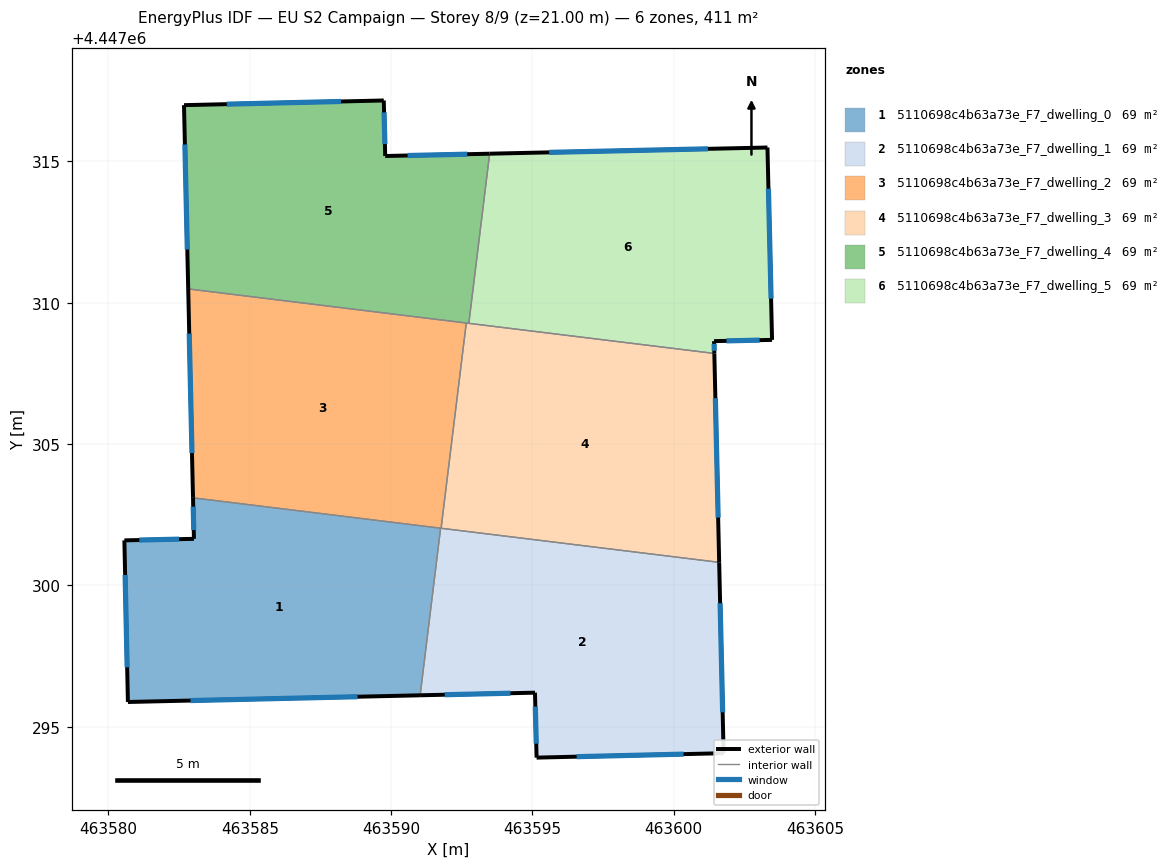
=== STOREY PLAN SPEC (per zone: floor XY polygon, exterior-wall plan segments, windows/doors) ===
zone 1: 5110698c4b63a73e_F7_dwelling_0  (68.6 m²)
  floor: (463591.75, 4447302.03) (463591.03, 4447296.11) (463580.69, 4447295.88) (463580.56, 4447301.59) (463583.03, 4447301.65) (463582.99, 4447303.10)
  exterior wall: (463582.99, 4447303.10) – (463583.03, 4447301.65)  [1.5 m]
    window: (463583.00, 4447302.79) – (463583.02, 4447301.96)  [1.4 m²]
  exterior wall: (463580.69, 4447295.88) – (463591.03, 4447296.11)  [10.3 m]
    window: (463582.90, 4447295.93) – (463588.81, 4447296.06)  [10.1 m²]
  exterior wall: (463580.56, 4447301.59) – (463580.69, 4447295.88)  [5.7 m]
    window: (463580.59, 4447300.37) – (463580.66, 4447297.10)  [5.6 m²]
  exterior wall: (463583.03, 4447301.65) – (463580.56, 4447301.59)  [2.5 m]
    window: (463582.50, 4447301.64) – (463581.09, 4447301.61)  [2.4 m²]
  interior walls: 2
zone 2: 5110698c4b63a73e_F7_dwelling_1  (68.6 m²)
  floor: (463601.60, 4447300.82) (463601.76, 4447294.07) (463595.15, 4447293.91) (463595.09, 4447296.21) (463591.03, 4447296.11) (463591.75, 4447302.03)
  exterior wall: (463601.76, 4447294.07) – (463601.60, 4447300.82)  [6.8 m]
    window: (463601.73, 4447295.51) – (463601.64, 4447299.37)  [6.6 m²]
  exterior wall: (463595.15, 4447293.91) – (463601.76, 4447294.07)  [6.6 m]
    window: (463596.56, 4447293.94) – (463600.34, 4447294.03)  [6.5 m²]
  exterior wall: (463595.09, 4447296.21) – (463595.15, 4447293.91)  [2.3 m]
    window: (463595.10, 4447295.71) – (463595.13, 4447294.40)  [2.3 m²]
  exterior wall: (463591.03, 4447296.11) – (463595.09, 4447296.21)  [4.1 m]
    window: (463591.90, 4447296.13) – (463594.22, 4447296.19)  [4.0 m²]
  interior walls: 3
zone 3: 5110698c4b63a73e_F7_dwelling_2  (68.6 m²)
  floor: (463592.66, 4447309.28) (463591.77, 4447302.02) (463582.99, 4447303.10) (463582.82, 4447310.49)
  exterior wall: (463582.82, 4447310.49) – (463582.99, 4447303.10)  [7.4 m]
    window: (463582.86, 4447308.91) – (463582.96, 4447304.68)  [7.2 m²]
  interior walls: 4
zone 4: 5110698c4b63a73e_F7_dwelling_3  (68.6 m²)
  floor: (463601.43, 4447308.21) (463601.60, 4447300.82) (463591.77, 4447302.02) (463592.66, 4447309.28)
  exterior wall: (463601.60, 4447300.82) – (463601.43, 4447308.21)  [7.4 m]
    window: (463601.57, 4447302.40) – (463601.47, 4447306.62)  [7.2 m²]
  interior walls: 4
zone 5: 5110698c4b63a73e_F7_dwelling_4  (68.6 m²)
  floor: (463593.48, 4447315.27) (463592.75, 4447309.27) (463582.82, 4447310.49) (463582.67, 4447316.99) (463589.74, 4447317.16) (463589.79, 4447315.19)
  exterior wall: (463582.67, 4447316.99) – (463582.82, 4447310.49)  [6.5 m]
    window: (463582.70, 4447315.60) – (463582.79, 4447311.88)  [6.4 m²]
  exterior wall: (463589.74, 4447317.16) – (463582.67, 4447316.99)  [7.1 m]
    window: (463588.23, 4447317.12) – (463584.19, 4447317.03)  [6.9 m²]
  exterior wall: (463589.79, 4447315.19) – (463589.74, 4447317.16)  [2.0 m]
    window: (463589.78, 4447315.61) – (463589.75, 4447316.74)  [1.9 m²]
  exterior wall: (463593.48, 4447315.27) – (463589.79, 4447315.19)  [3.7 m]
    window: (463592.69, 4447315.26) – (463590.58, 4447315.21)  [3.6 m²]
  interior walls: 3
zone 6: 5110698c4b63a73e_F7_dwelling_5  (68.6 m²)
  floor: (463603.31, 4447315.49) (463603.48, 4447308.69) (463601.42, 4447308.64) (463601.43, 4447308.21) (463592.75, 4447309.27) (463593.48, 4447315.27)
  exterior wall: (463601.43, 4447308.21) – (463601.42, 4447308.64)  [0.4 m]
    window: (463601.43, 4447308.30) – (463601.43, 4447308.55)  [0.4 m²]
  exterior wall: (463603.31, 4447315.49) – (463593.48, 4447315.27)  [9.8 m]
    window: (463601.21, 4447315.45) – (463595.59, 4447315.32)  [9.6 m²]
  exterior wall: (463603.48, 4447308.69) – (463603.31, 4447315.49)  [6.8 m]
    window: (463603.44, 4447310.14) – (463603.35, 4447314.03)  [6.7 m²]
  exterior wall: (463601.42, 4447308.64) – (463603.48, 4447308.69)  [2.1 m]
    window: (463601.86, 4447308.65) – (463603.04, 4447308.68)  [2.0 m²]
  interior walls: 2

=== DERIVED (storey summary) ===
Building: EU S2 Campaign
Storey: 8 of 9  (floor level z = 21.00 m)
Storey gross floor area: 411.5 m²
Zones on this storey: 6
  - 5110698c4b63a73e_F7_dwelling_0: floor 68.6 m²; exterior wall 20.0 m (59.9 m²); 4 window(s) 19.6 m²; WWR 32.7%
  - 5110698c4b63a73e_F7_dwelling_1: floor 68.6 m²; exterior wall 19.7 m (59.2 m²); 4 window(s) 19.3 m²; WWR 32.7%
  - 5110698c4b63a73e_F7_dwelling_2: floor 68.6 m²; exterior wall 7.4 m (22.2 m²); 1 window(s) 7.2 m²; WWR 32.7%
  - 5110698c4b63a73e_F7_dwelling_3: floor 68.6 m²; exterior wall 7.4 m (22.2 m²); 1 window(s) 7.2 m²; WWR 32.7%
  - 5110698c4b63a73e_F7_dwelling_4: floor 68.6 m²; exterior wall 19.2 m (57.7 m²); 4 window(s) 18.9 m²; WWR 32.7%
  - 5110698c4b63a73e_F7_dwelling_5: floor 68.6 m²; exterior wall 19.1 m (57.4 m²); 4 window(s) 18.7 m²; WWR 32.7%
Zone adjacency (shared interzone walls):
  - 5110698c4b63a73e_F7_dwelling_0 ↔ 5110698c4b63a73e_F7_dwelling_1
  - 5110698c4b63a73e_F7_dwelling_0 ↔ 5110698c4b63a73e_F7_dwelling_2
  - 5110698c4b63a73e_F7_dwelling_1 ↔ 5110698c4b63a73e_F7_dwelling_2
  - 5110698c4b63a73e_F7_dwelling_1 ↔ 5110698c4b63a73e_F7_dwelling_3
  - 5110698c4b63a73e_F7_dwelling_2 ↔ 5110698c4b63a73e_F7_dwelling_3
  - 5110698c4b63a73e_F7_dwelling_2 ↔ 5110698c4b63a73e_F7_dwelling_4
  - 5110698c4b63a73e_F7_dwelling_3 ↔ 5110698c4b63a73e_F7_dwelling_4
  - 5110698c4b63a73e_F7_dwelling_3 ↔ 5110698c4b63a73e_F7_dwelling_5
  - 5110698c4b63a73e_F7_dwelling_4 ↔ 5110698c4b63a73e_F7_dwelling_5